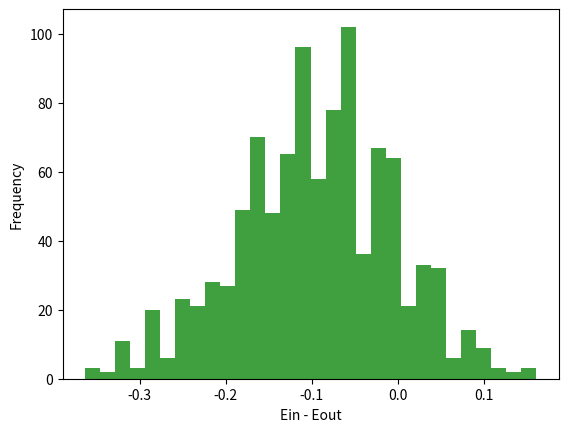

Reproduce this figure in Python.
import numpy as np
import matplotlib.pyplot as plt

def Sign(x):
    return 1 if x >= 0.0 else -1

def F(x):
    return Sign(x) if np.random.rand() < 0.8 else -Sign(x)

def H(x, s, theta):
    return s * Sign(x - theta)

dE = list()

for test in range(1000):
    X = np.random.uniform(-1, 1, 20)
    Y = [F(x) for x in X]
    
    ein, eout = 100000000, 0
    
    for s in [-1, 1]:
        for theta in [x - 0.00001 for x in X]:
            err = 0
            for i in range(len(X)):
                x, y = X[i], Y[i]
                if H(x, s, theta) != y:
                    err += 1
            if err / len(X) < ein:
                ein = err / len(X)
                eout = 0.5 + 0.3 * s * (abs(theta) - 1)
    dE.append(ein - eout)

# Print the result
print("The average Ein-Eout is", np.mean(dE))

# Plot
plt.hist(dE, bins = 30, facecolor='green', alpha=0.75)
plt.xlabel('Ein - Eout')
plt.ylabel('Frequency')
plt.show()

